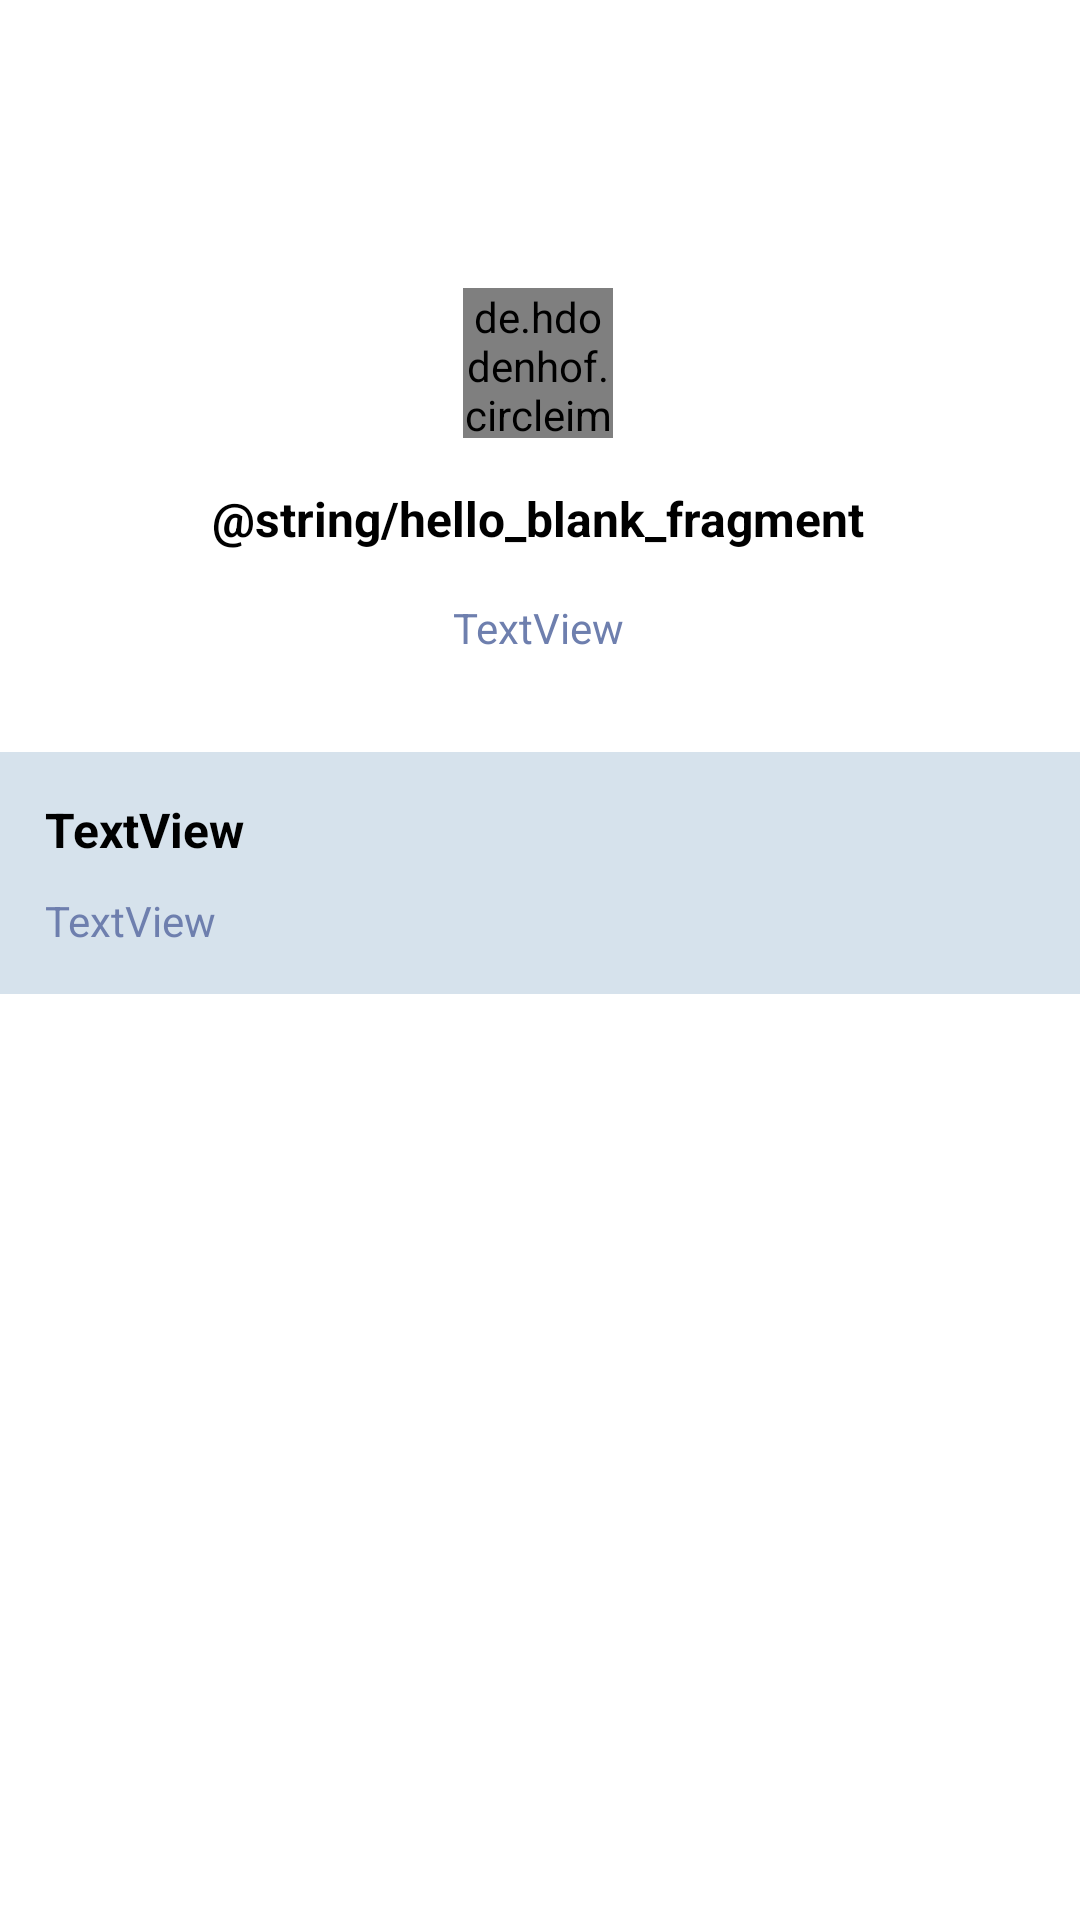

Write the Android layout XML for this screen, with the resource values it uses.
<!-- AndroidManifest.xml: application theme Theme.UsersPgo -->
<!-- res/layout/fragment_user_details.xml -->
<?xml version="1.0" encoding="utf-8"?>
<androidx.constraintlayout.widget.ConstraintLayout xmlns:android="http://schemas.android.com/apk/res/android"
    xmlns:app="http://schemas.android.com/apk/res-auto"
    xmlns:tools="http://schemas.android.com/tools"
    android:id="@+id/relLay"
    android:layout_width="match_parent"
    android:layout_height="match_parent"
    android:background="@color/white"
    android:clickable="true"
    tools:context=".UserDetailsFragment">

    
    <androidx.appcompat.widget.Toolbar
        android:id="@+id/toolbar"
        android:layout_width="match_parent"
        android:layout_height="wrap_content"
        android:background="@color/white"
        android:minHeight="?attr/actionBarSize"
        android:theme="?attr/actionBarTheme"
        app:layout_constraintEnd_toEndOf="parent"
        app:layout_constraintStart_toStartOf="parent"
        app:layout_constraintTop_toTopOf="parent" />

    <TextView
        android:id="@+id/txttest"
        android:layout_width="wrap_content"
        android:layout_height="wrap_content"
        android:layout_marginTop="16dp"
        android:text="@string/hello_blank_fragment"
        android:textColor="@color/black"
        android:textSize="16sp"
        android:textStyle="bold"
        app:layout_constraintEnd_toEndOf="@+id/fragmentImageView"
        app:layout_constraintStart_toStartOf="@+id/fragmentImageView"
        app:layout_constraintTop_toBottomOf="@+id/fragmentImageView" />

    <de.hdodenhof.circleimageview.CircleImageView
        android:id="@+id/fragmentImageView"
        android:layout_width="50dp"
        android:layout_height="50dp"
        android:layout_marginTop="32dp"
        android:src="@color/design_default_color_error"
        app:layout_constraintBottom_toTopOf="@+id/txttest"
        app:layout_constraintEnd_toEndOf="parent"
        app:layout_constraintHorizontal_bias="0.498"
        app:layout_constraintStart_toStartOf="parent"
        app:layout_constraintTop_toBottomOf="@+id/toolbar" />

    <TextView
        android:id="@+id/txtEmail"
        android:layout_width="wrap_content"
        android:layout_height="wrap_content"
        android:layout_marginTop="16dp"
        android:text="TextView"
        android:textColor="#6E7FAE"
        app:layout_constraintBottom_toTopOf="@+id/linearLayout2"
        app:layout_constraintEnd_toEndOf="@+id/txttest"
        app:layout_constraintStart_toStartOf="@+id/txttest"
        app:layout_constraintTop_toBottomOf="@+id/txttest" />

    <LinearLayout
        android:id="@+id/linearLayout2"
        android:layout_width="0dp"
        android:layout_height="wrap_content"
        android:layout_marginTop="32dp"
        android:orientation="vertical"
        android:background="@color/background_color"
        app:layout_constraintEnd_toEndOf="parent"
        app:layout_constraintStart_toStartOf="parent"
        app:layout_constraintTop_toBottomOf="@+id/txtEmail">

        <TextView
            android:id="@+id/txtViewPostTitle"
            android:layout_width="wrap_content"
            android:layout_height="wrap_content"
            android:paddingStart="15dp"
            android:paddingTop="15dp"
            android:text="TextView"
            android:textColor="@color/black"
            android:textSize="16sp"
            android:textStyle="bold" />

        <TextView
            android:id="@+id/txtViewPost"
            android:layout_width="wrap_content"
            android:layout_height="wrap_content"
            android:paddingStart="15dp"
            android:paddingTop="10dp"
            android:paddingBottom="15dp"
            android:text="TextView"
            android:textColor="#6E7FAE" />

    </LinearLayout>

</androidx.constraintlayout.widget.ConstraintLayout>
<!-- resources referenced by this layout -->
<resources>
  <color name="background_color">#D6E2EC</color>
  <color name="black">#FF000000</color>
  <color name="white">#FFFFFFFF</color>
  <style name="Theme.UsersPgo" parent="Base.Theme.UsersPgo" />
  <style name="Base.Theme.UsersPgo" parent="Theme.Material3.DayNight.NoActionBar">
          
          
      </style>
</resources>
